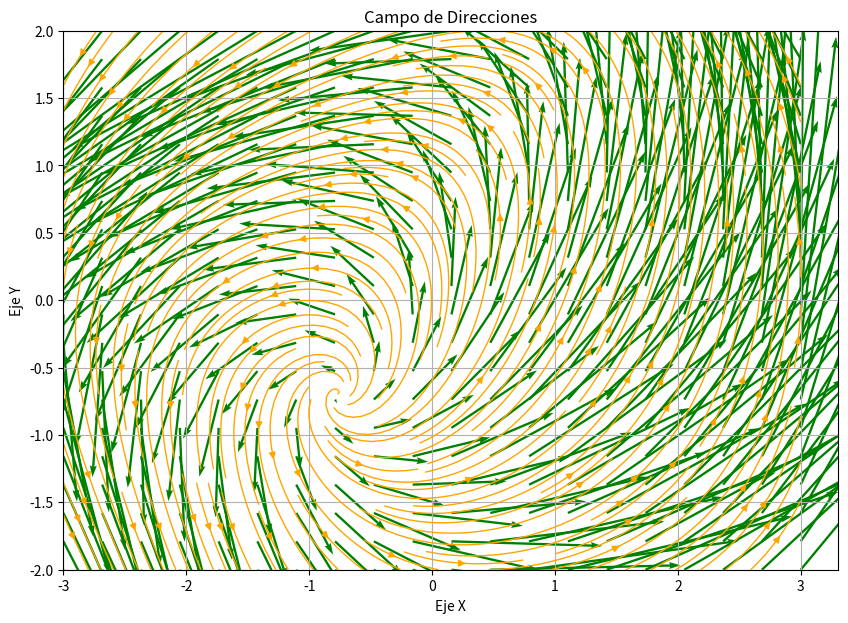
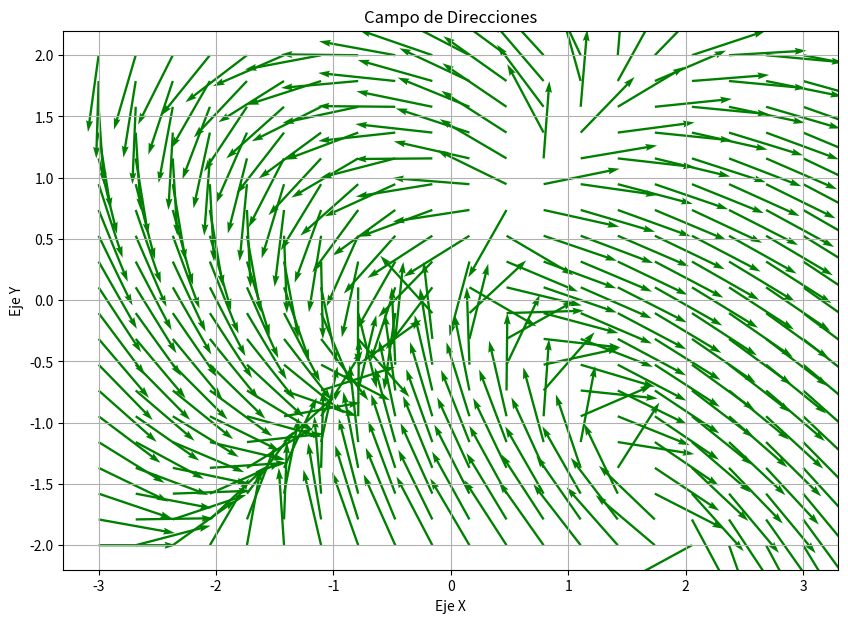

Source code (Python) for these figures, in order:
import numpy as np
import matplotlib.pyplot as plt

def graficar_campo_direcciones(f, xmin, xmax, ymin, ymax, xstep, ystep, normalizar=False, mostrar_flujo=False):
    x = np.linspace(xmin, xmax, xstep)
    y = np.linspace(ymin, ymax, ystep)
    X, Y = np.meshgrid(x, y)

    A, B = np.zeros(X.shape), np.zeros(Y.shape)
    
    for i in range(X.shape[0]):
        for j in range(X.shape[1]):
            A[i, j], B[i, j] = f(X[i, j], Y[i, j])

    if normalizar:
        magnitud = np.hypot(A, B)
        A, B = A / magnitud, B / magnitud
        
    plt.figure(figsize=(10, 7))
    plt.quiver(X, Y, A, B, color='green', scale=10, width=0.003)
    plt.title('Campo de Direcciones')
    plt.xlabel('Eje X')
    plt.ylabel('Eje Y')
    plt.grid()

    if mostrar_flujo:
        plt.streamplot(X, Y, A, B, color='orange', linewidth=1, density=2)
    
    plt.show()

def F1(x, y):
    dx = -y
    dy = x - np.cos(x)
    return dx, dy

def F2(x, y):
    dx = np.sin(x) - y
    dy = x + np.cos(y)
    return dx, dy

def F3(x, y):
    dx = 2*x-y+3*(x**2-y**2)+2*x*y
    dy = x-3*y-3*(x**2-y**2)+2*x*y
    return dx, dy

# Ejemplo de uso
graficar_campo_direcciones(F2, xmin=-3, xmax=3, ymin=-2, ymax=2, xstep=20, ystep=20, normalizar=False, mostrar_flujo=True)
# Ejemplo de uso
graficar_campo_direcciones(F3, xmin=-3, xmax=3, ymin=-2, ymax=2, xstep=20, ystep=20, normalizar=True, mostrar_flujo=False)
